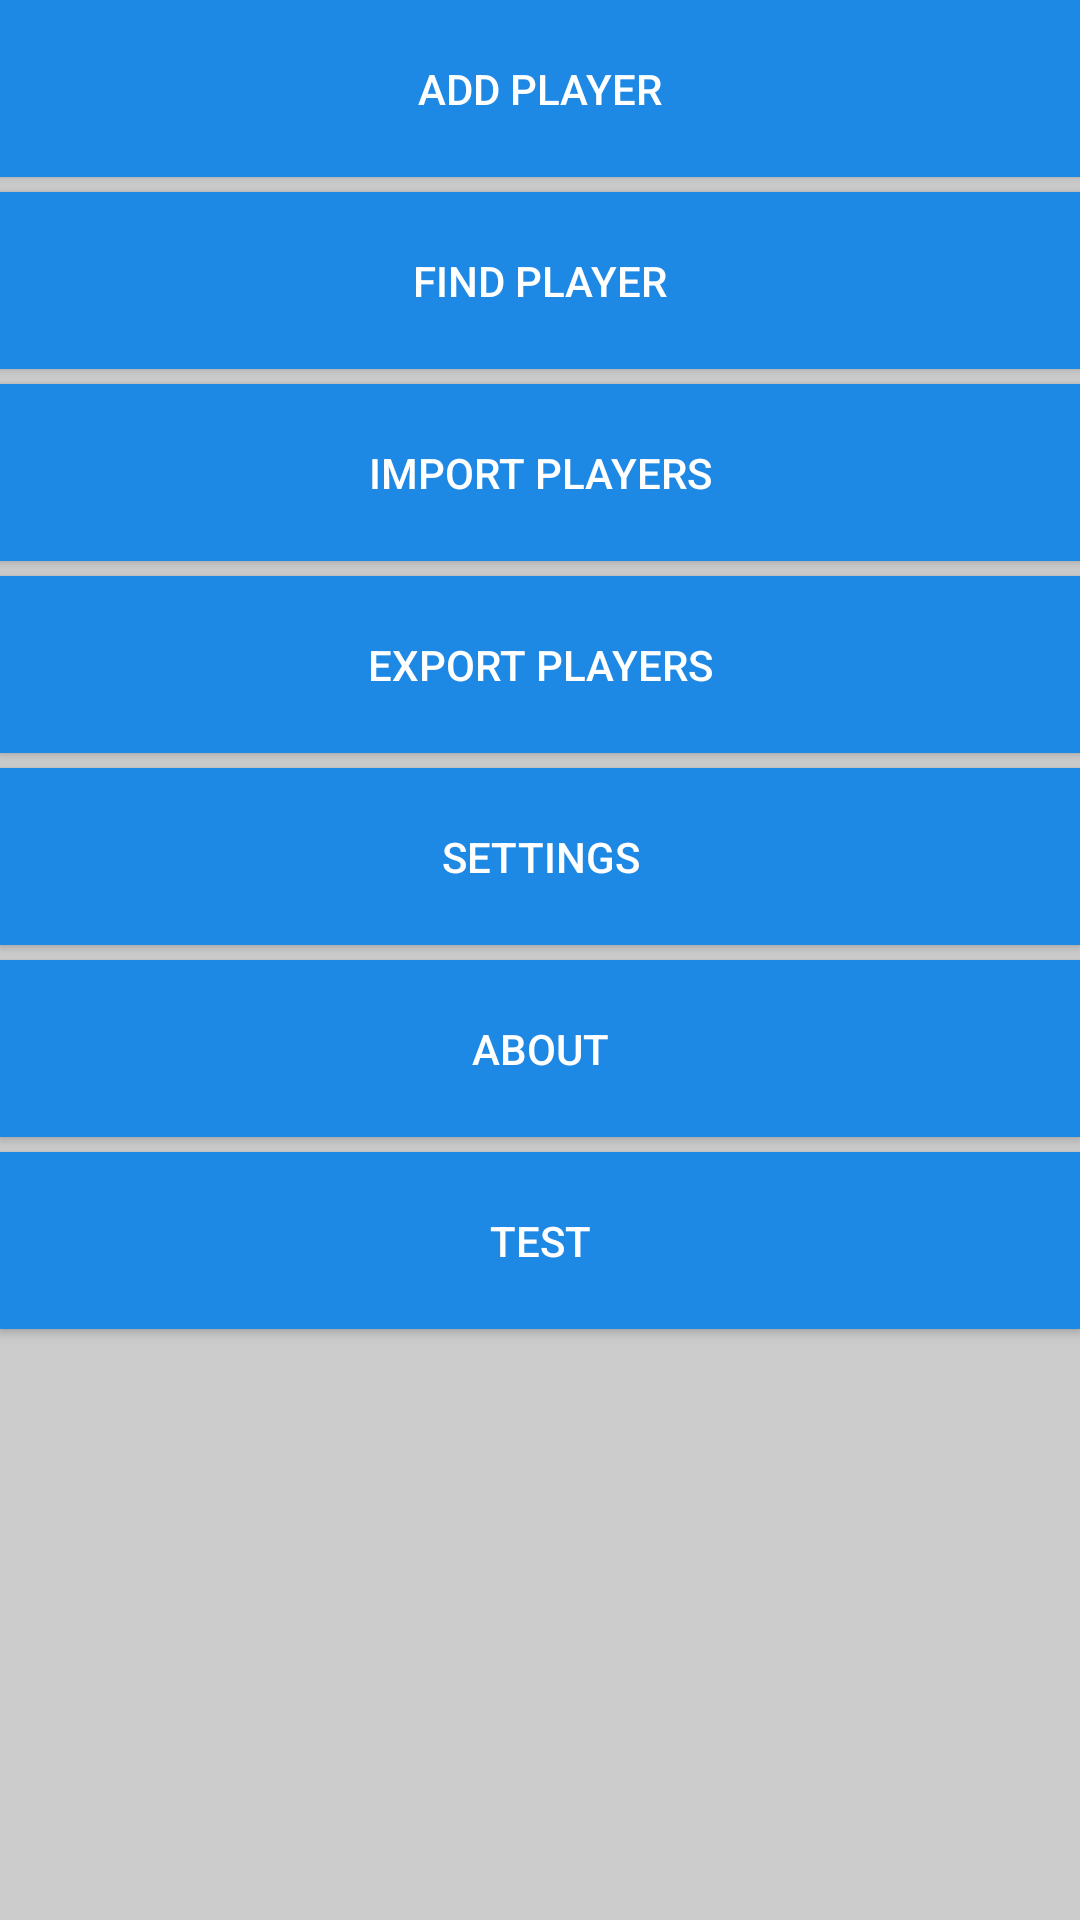

The Android layout XML behind this screen, and the referenced resources:
<!-- AndroidManifest.xml: application theme AppTheme -->
<!-- res/layout/menu.xml -->
<?xml version="1.0" encoding="utf-8"?>
<LinearLayout xmlns:android="http://schemas.android.com/apk/res/android"
    android:id="@+id/menuLayout"
    android:layout_width="wrap_content"
    android:layout_height="wrap_content"
    android:background="@color/selected"
    android:dividerPadding="20sp"
    android:orientation="vertical"
    android:visibility="visible">

        <Button
            android:id="@+id/addPlayer"
            android:layout_width="match_parent"
            android:layout_height="wrap_content"
            android:layout_marginBottom="5sp"
            android:background="@color/colorPrimary"
            android:clickable="false"
            android:padding="20sp"
            android:shadowColor="#000000"
            android:text="Add Player"
            android:textColor="#FFFFFF" />

        <Button
            android:id="@+id/findPlayer"
            android:layout_width="match_parent"
            android:layout_height="wrap_content"
            android:layout_marginBottom="5sp"
            android:background="@color/colorPrimary"
            android:clickable="false"
            android:padding="20sp"
            android:shadowColor="#000000"
            android:text="Find Player"
            android:textColor="#FFFFFF" />

        <Button
            android:id="@+id/importPlayers"
            android:layout_width="match_parent"
            android:layout_height="wrap_content"
            android:layout_marginBottom="5sp"
            android:background="@color/colorPrimary"
            android:clickable="false"
            android:padding="20sp"
            android:shadowColor="#000000"
            android:text="Import Players"
            android:textColor="#FFFFFF" />

        <Button
            android:id="@+id/exportPlayers"
            android:layout_width="match_parent"
            android:layout_height="wrap_content"
            android:layout_marginBottom="5sp"
            android:background="@color/colorPrimary"
            android:clickable="false"
            android:padding="20sp"
            android:shadowColor="#000000"
            android:text="Export Players"
            android:textColor="#FFFFFF" />

        <Button
            android:id="@+id/settingsButton"
            android:layout_width="match_parent"
            android:layout_height="wrap_content"
            android:layout_marginBottom="5sp"
            android:background="@color/colorPrimary"
            android:clickable="false"
            android:padding="20sp"
            android:shadowColor="#000000"
            android:text="Settings"
            android:textColor="#FFFFFF" />

        <Button
            android:id="@+id/aboutButton"
            android:layout_width="match_parent"
            android:layout_height="wrap_content"
            android:background="@color/colorPrimary"
            android:clickable="false"
            android:padding="20sp"
            android:layout_marginBottom="5sp"
            android:shadowColor="#000000"
            android:text="About"
            android:textColor="#FFFFFF" />
        <Button
            android:id="@+id/testingButton"
            android:layout_width="match_parent"
            android:layout_height="wrap_content"
            android:background="@color/colorPrimary"
            android:clickable="false"
            android:padding="20sp"
            android:shadowColor="#000000"
            android:text="Test"
            android:textColor="#FFFFFF" />


</LinearLayout>
<!-- resources referenced by this layout -->
<resources>
  <color name="colorPrimary">#1E88E5</color>
  <color name="selected">#CCCCCC</color>
  <style name="AppTheme" parent="Theme.AppCompat.DayNight">
          
          <item name="colorPrimary">@color/colorPrimary</item>
          <item name="colorPrimaryDark">@color/colorPrimaryDark</item>
          <item name="colorAccent">@color/colorAccent</item>
          <item name="colorSurface">@color/colorPrimary</item>
      </style>
  <color name="colorPrimaryDark">#3700B3</color>
  <color name="colorAccent">#03DAC5</color>
</resources>
